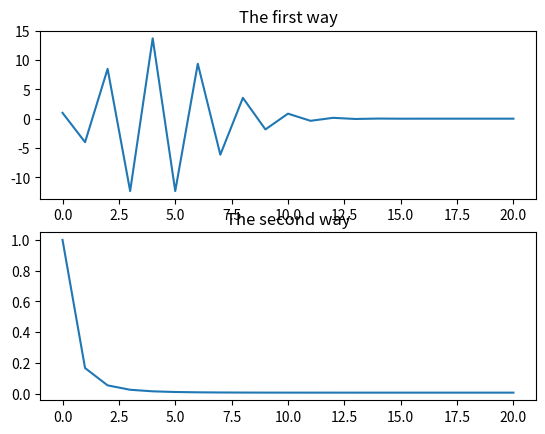

Python code for this plot:
import math
import numpy
import matplotlib.pyplot as p

real_value = numpy.exp(-5)
l1 = []
l2 = []
def first_way(x, term) :
    result = 0
    prev_result = 0
    e_t = 0
    e_a = 0
    print("Calculation using the first way : ")
    print("%s%20s%20s%20s" % ("Iteration", "Approximation", "E_a", "E_t"))
    for n in range(0, term) : 
        prev_result = result #calculate the value
        result += math.pow(-x, n) / math.factorial(n) #formular of the first way
        l1.append(result)

        e_t = ((real_value - result) / real_value) # calculate true error
        e_a = ((result - prev_result) / result)  # calculate approximate relative error

        print("%9d%20.10f%20.10f%20.10f" % (n, result, e_a, e_t))


# Seconfd way
def second_way(x, term) :
    result = 0
    prev_result = 0
    e_t = 0
    e_a = 0
    print("Calculation using the second way : ")
    print("%s%20s%20s%20s" % ("Iteration", "Approximation", "E_a", "E_t"))
    for n in range(0, term) : 
        prev_result = result #calculate the value
        if result != 0:
            flip_result = 1 / result
        else:
            flip_result = 0
        flip_result += (math.pow(x, n) / math.factorial(n))
        result = 1/ flip_result
        l2.append(result)
        e_t = ((real_value - result) / real_value) # calculate true error
        e_a = ((result - prev_result) / result)  # calculate approximate relative error

        print("%9d%20.10f%20.10f%20.10f" % (n, result, e_a, e_t))


first_way(5,21)
print("\n")
second_way(5,21)
fig = p.figure()
ax1 = fig.add_subplot(211)
ax2 = fig.add_subplot(212)

ax1.plot(l1)

ax2.plot(l2)

ax1.title.set_text("The first way")
ax2.title.set_text("The second way")
p.show()
